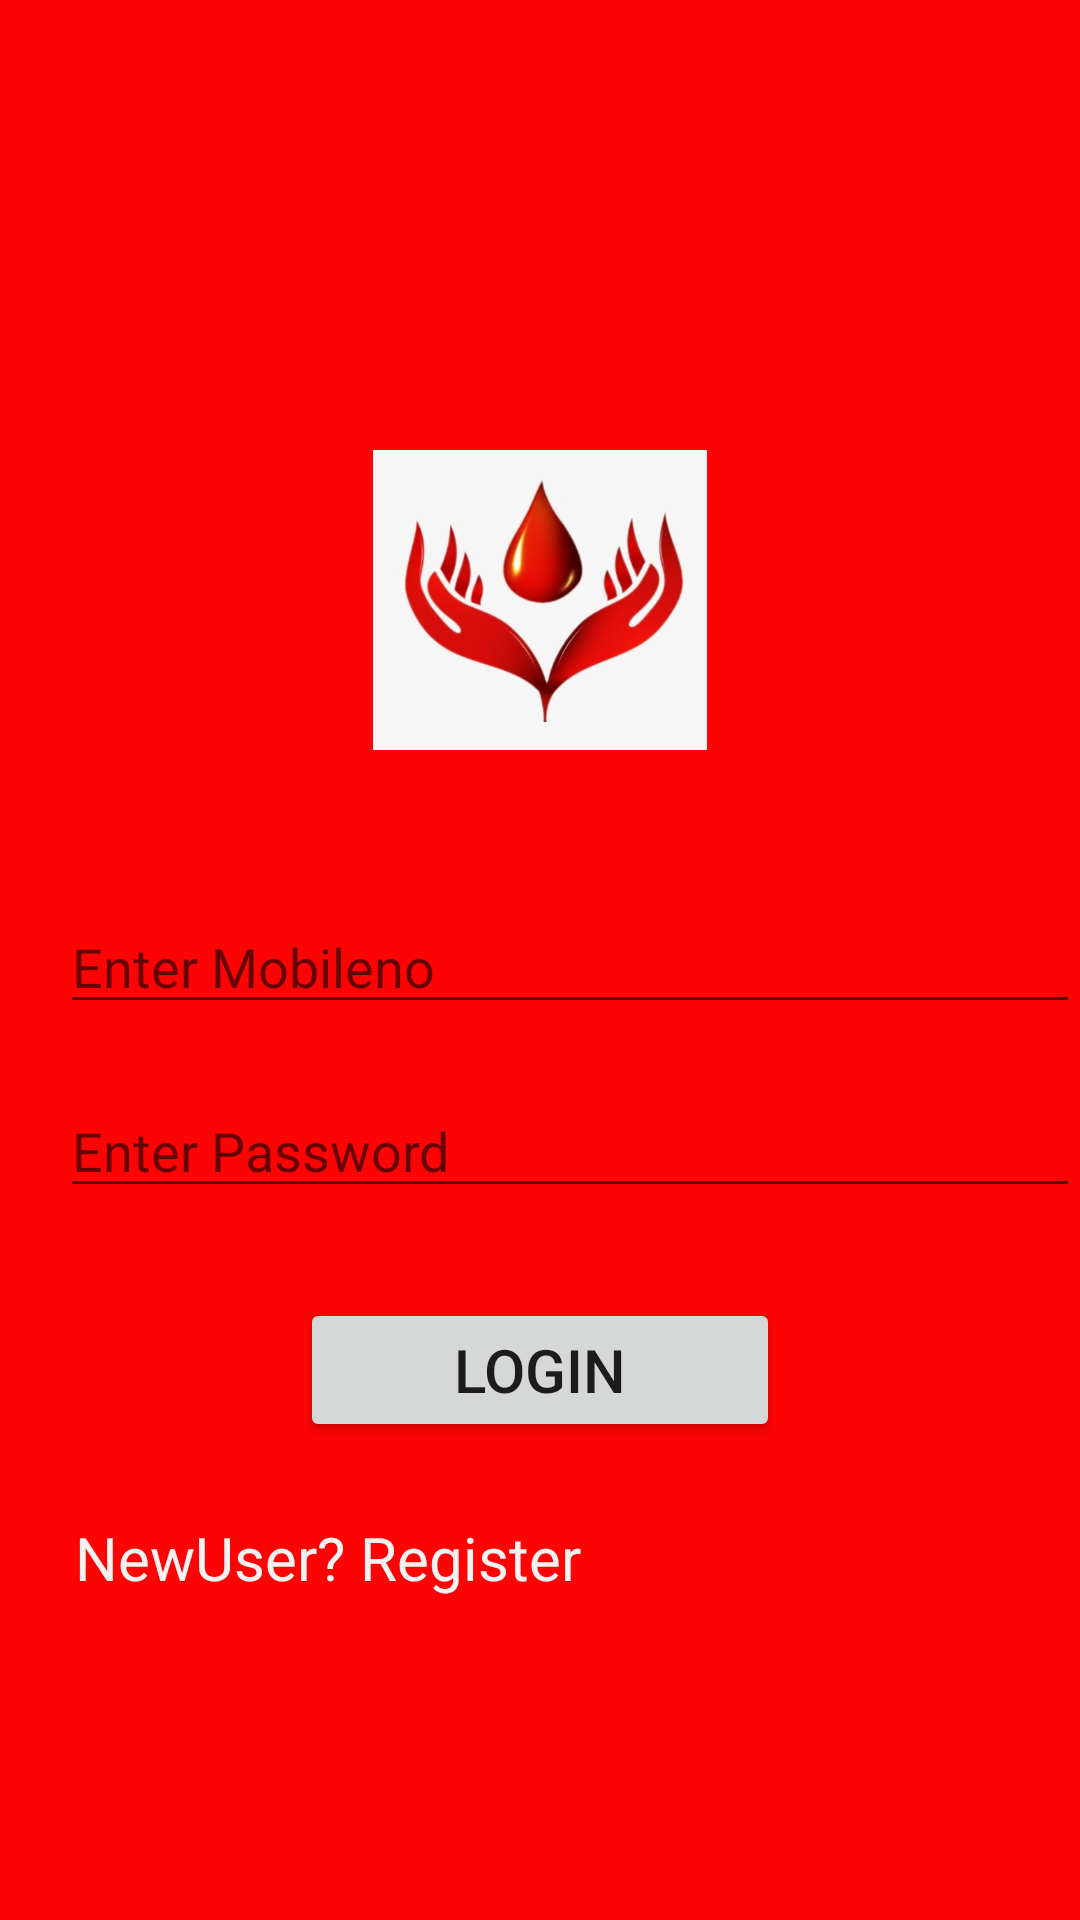

Here is an Android app screen rendered from its layout file. Give the layout XML and the strings, colors and styles it references.
<!-- AndroidManifest.xml: application theme Theme.Blooddonar -->
<!-- res/layout/login.xml -->
<?xml version="1.0" encoding="utf-8"?>
<LinearLayout xmlns:android="http://schemas.android.com/apk/res/android"
    android:layout_width="match_parent"
    android:orientation="vertical"
    android:background="#FD0404"
    android:layout_height="match_parent">

<ImageView
    android:layout_width="match_parent"
    android:layout_height="100dp"
    android:src="@drawable/bloodlogo"
    android:layout_gravity="center"
    android:layout_marginTop="150dp"
    android:id="@+id/img_login_logo"
    ></ImageView>

    <EditText
        android:layout_width="match_parent"
        android:layout_height="wrap_content"
        android:hint="Enter Mobileno"
        android:drawableStart="@drawable/ic_baseline_call_24"
        android:drawableLeft="@drawable/ic_baseline_call_24"
        android:drawablePadding="5dp"
        android:inputType="numberDecimal"
        android:maxLength="10"
        android:layout_marginLeft="20dp"
        android:layout_marginTop="50dp"
        android:id="@+id/et_login_no"
        ></EditText>

    <EditText
        android:layout_width="match_parent"
        android:layout_height="wrap_content"
        android:hint="Enter Password"
        android:drawableStart="@drawable/ic_baseline_lock_24"
        android:drawableLeft="@drawable/ic_baseline_lock_24"
        android:drawablePadding="5dp"
        android:inputType="textPassword"
        android:layout_marginLeft="20dp"
        android:layout_marginTop="20dp"
        android:id="@+id/et_login_pass"
        ></EditText>

    <Button
        android:layout_width="match_parent"
        android:layout_height="wrap_content"
        android:text="Login"
        android:textSize="20dp"
        android:layout_marginTop="30dp"
        android:layout_marginLeft="100dp"
        android:layout_marginRight="100dp"
        android:id="@+id/btn_login_login"
        ></Button>

    <TextView
        android:layout_width="match_parent"
        android:layout_height="wrap_content"
        android:text="NewUser? Register"
        android:layout_marginTop="25dp"
        android:textSize="20dp"
        android:layout_marginLeft="25dp"
        android:textColor="#F8F1F1"
        android:id="@+id/tv_login_register"
        ></TextView>






</LinearLayout>
<!-- resources referenced by this layout -->
<resources>
  <!-- drawable bloodlogo: png bitmap (drawable, 48085 bytes) -->
  <style name="Theme.Blooddonar" parent="Theme.MaterialComponents.DayNight.DarkActionBar">
          
          <item name="colorPrimary">@color/purple_500</item>
          <item name="colorPrimaryVariant">@color/purple_700</item>
          <item name="colorOnPrimary">@color/white</item>
          
          <item name="colorSecondary">@color/teal_200</item>
          <item name="colorSecondaryVariant">@color/teal_700</item>
          <item name="colorOnSecondary">@color/black</item>
          
          <item name="android:statusBarColor" tools:targetApi="l">?attr/colorPrimaryVariant</item>
          
      </style>
  <!-- not gathered from this repository: default colours our renderer supplied (Android Studio template values) -->
  <color name="purple_500">#FF6200EE</color>
  <color name="purple_700">#FF3700B3</color>
  <color name="teal_200">#FF03DAC5</color>
  <color name="teal_700">#FF018786</color>
  <color name="black">#FF000000</color>
  <color name="white">#FFFFFFFF</color>
</resources>
